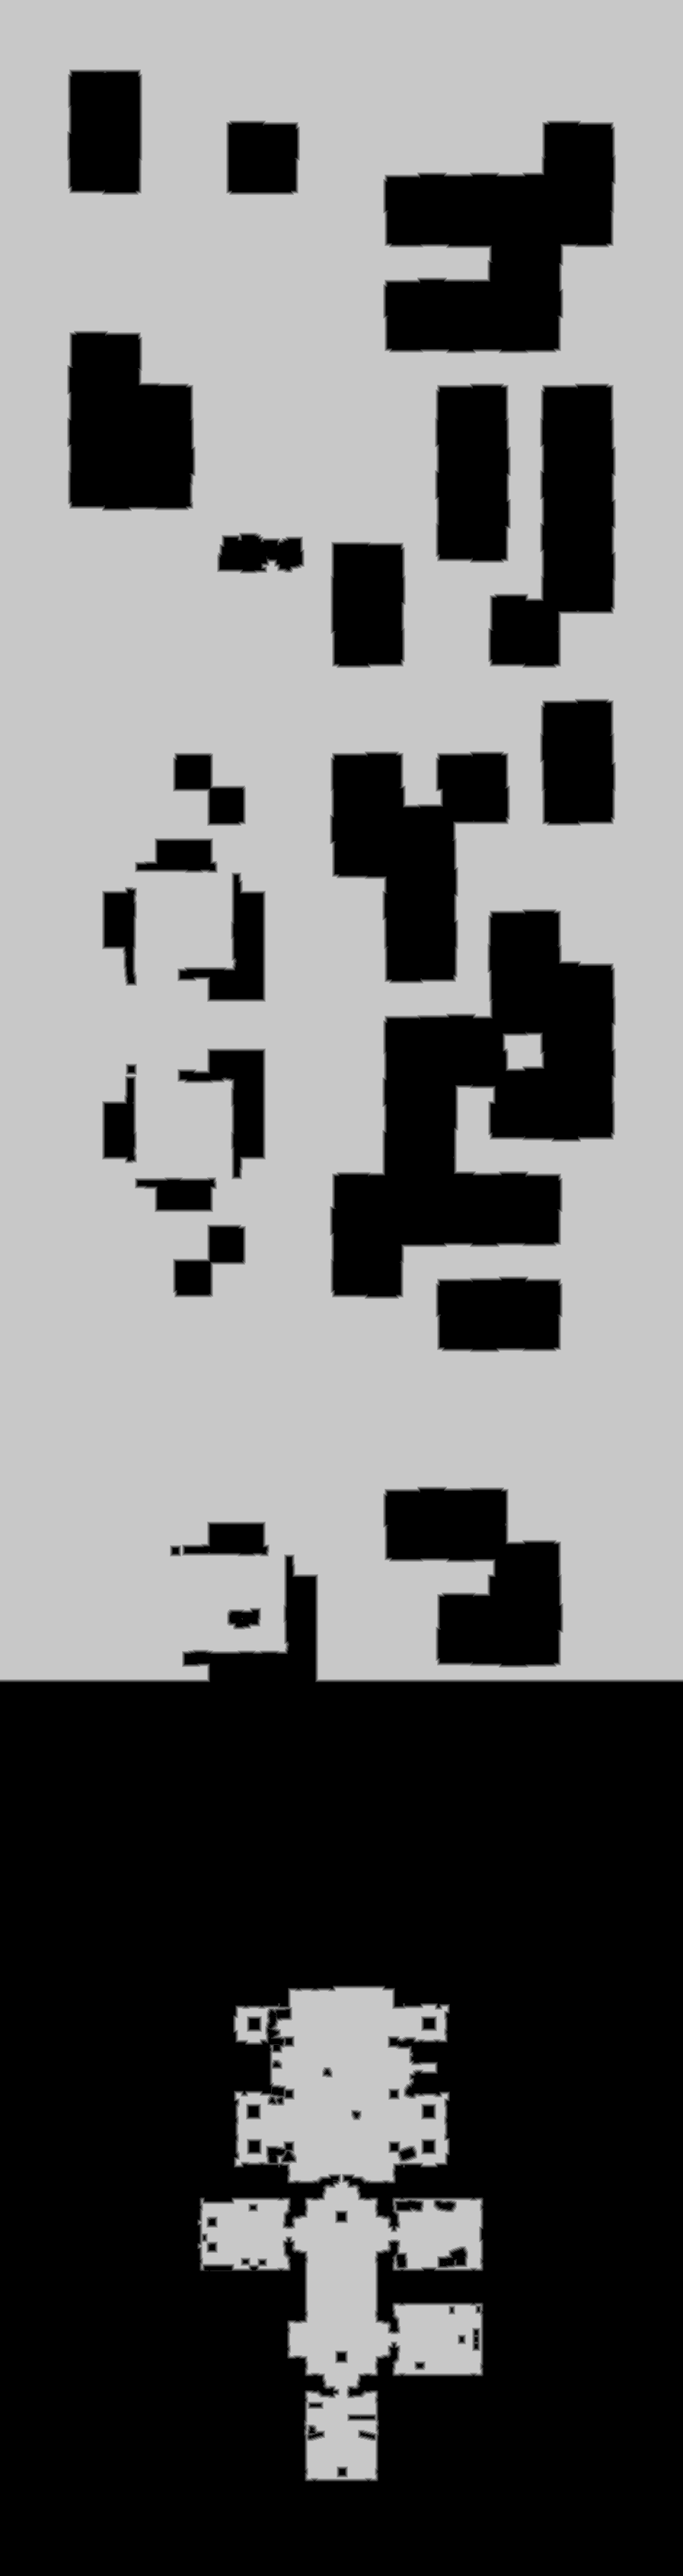

Values plotted in this chart, from the file beside it:
base	0x35ba5da0000
origin	0x1d80010
stride	449
width	897
height	3381
nibble	0	1343964
nibble	1	23120
nibble	2	23301
nibble	3	23499
nibble	4	23430
nibble	5	1595443
